Run: headless pygame with SDL's dummy video driver; simulated clock (each Clock.tick advances the game by its frame time, no real sleeping); random seed 0; keys injected as events and as key.get_pressed() state; mouse plan: one left click at the window centre at the start of phase 2, then a move to the lower-right quarter at the start of phase 3; restart key R tapped at the start of phases 3 and 4.
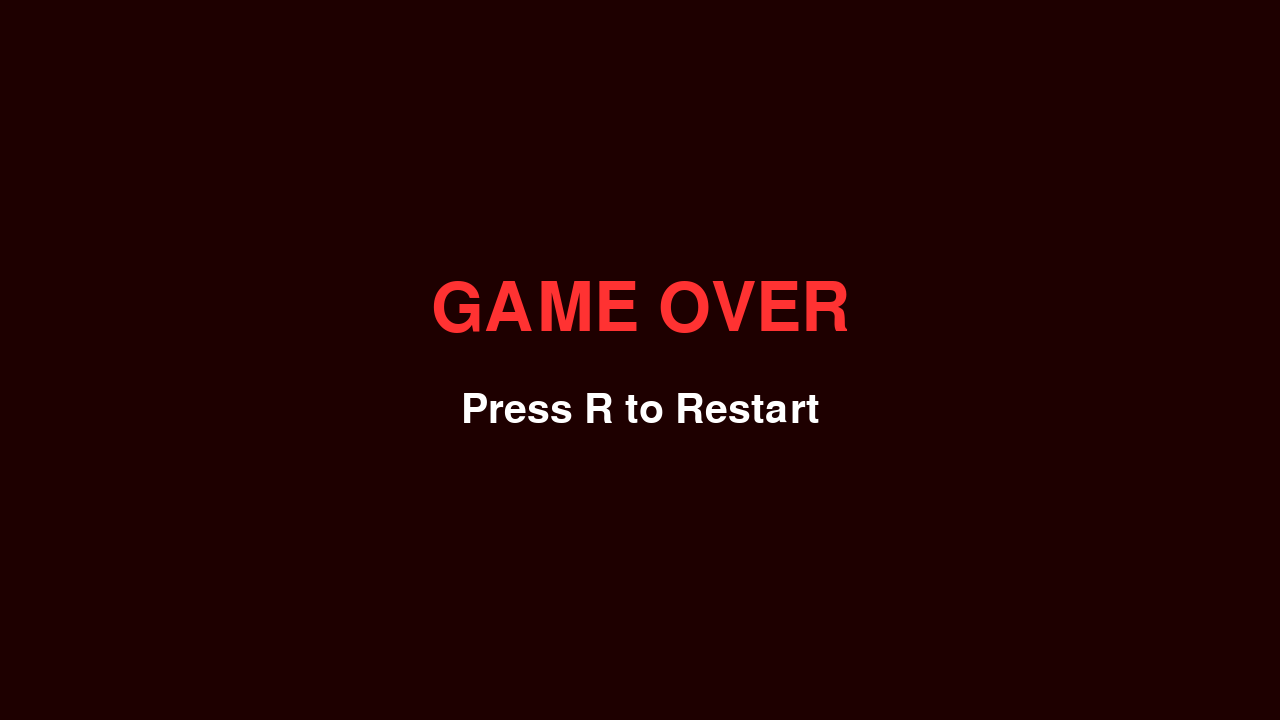
Frame 1 of 4 · flips 1–60 · no input
Frame 2 of 4 · flips 61–180 · clicked the window centre · tapped SPACE, RETURN · held RIGHT (→), D · screen unchanged from frame 1, image omitted
Frame 3 of 4 · flips 181–300 · moved the mouse to the lower-right quarter · tapped R · held DOWN (↓), S · screen unchanged from frame 2, image omitted
Frame 4 of 4 · flips 301–420 · tapped R · held LEFT (←), A, UP (↑), W · screen unchanged from frame 3, image omitted

The pygame program that drew these frames:

import pygame
import random

pygame.init()

# Константы
WIDTH, HEIGHT = 1280, 720
FPS = 60
PLAYER_SPEED = 5
ENEMY_SPEED = 3
BULLET_SPEED = 10
STATIC_BULLET_SPEED = 7
PLAYER_SHOOT_INTERVAL = 500
STATIC_SHOOT_INTERVAL = 2000  # Время между выстрелами в миллисекундах

# Цвета для теста(Потом будут спрайты)
WHITE = (255, 255, 255)
BLACK = (0, 0, 0)
RED = (255, 0, 0)
GREEN = (0, 255, 0)
BLUE = (0, 0, 255)


class Level:
    pass


class Player(pygame.sprite.Sprite):
    def __init__(self, x, y, width, height):
        super().__init__()
        self.image = pygame.Surface((width, height))
        self.image.fill(GREEN)
        self.rect = self.image.get_rect()
        self.rect.center = (x, y)
        self.last_shot_time = pygame.time.get_ticks()

    def move(self, keys):
        if keys["up"]:
            self.rect.y -= PLAYER_SPEED
        if keys["down"]:
            self.rect.y += PLAYER_SPEED
        if keys["left"]:
            self.rect.x -= PLAYER_SPEED
        if keys["right"]:
            self.rect.x += PLAYER_SPEED

        # Ограничение игрока внутри экрана
        self.rect.x = max(0, min(WIDTH - self.rect.width, self.rect.x))
        self.rect.y = max(0, min(HEIGHT - self.rect.height, self.rect.y))

    # def draw(self, screen):
    #     pygame.draw.rect(screen, GREEN, self.rect)

    def can_shoot(self):
        """Проверка возможности выстрела"""
        return (pygame.time.get_ticks() - self.last_shot_time) >= PLAYER_SHOOT_INTERVAL

    def shoot(self, mouse_pos):
        # Сброс таймера выстрела
        self.last_shot_time = pygame.time.get_ticks()

        # Координаты курсора мыши
        mouse_x, mouse_y = pygame.mouse.get_pos()
        bullet = Bullet(self.rect.centerx, self.rect.centery, 5, 5)

        # Направление пули к курсору
        dx = mouse_x - self.rect.centerx
        dy = mouse_y - self.rect.centery
        dist = max((dx ** 2 + dy ** 2) ** 0.5, 1)
        bullet.vx = (dx / dist) * BULLET_SPEED
        bullet.vy = (dy / dist) * BULLET_SPEED
        return bullet


class Enemy(pygame.sprite.Sprite):
    def __init__(self, x, y, width, height):
        super().__init__()
        self.image = pygame.Surface((width, height))
        self.image.fill(RED)
        self.rect = self.image.get_rect()
        self.rect.topleft = (x, y)

    def move_towards(self, target):
        if target.x > self.rect.x:
            self.rect.x += ENEMY_SPEED
        if target.x < self.rect.x:
            self.rect.x -= ENEMY_SPEED
        if target.y > self.rect.y:
            self.rect.y += ENEMY_SPEED
        if target.y < self.rect.y:
            self.rect.y -= ENEMY_SPEED

    # def draw(self, screen):
    #     pygame.draw.rect(screen, RED, self.rect)


class StaticEnemy(pygame.sprite.Sprite):
    def __init__(self, x, y, width, height):
        super().__init__()
        self.image = pygame.Surface((width, height))
        self.image.fill(BLUE)
        self.rect = self.image.get_rect()
        self.rect.topleft = (x, y)
        self.last_shot_time = pygame.time.get_ticks()

    def shoot(self, target):
        current_time = pygame.time.get_ticks()
        if current_time - self.last_shot_time >= STATIC_SHOOT_INTERVAL:
            self.last_shot_time = current_time
            bullet = Bullet(self.rect.centerx, self.rect.centery, 5, 5)
            # Направление к игроку
            dx = target.centerx - self.rect.centerx
            dy = target.centery - self.rect.centery
            dist = max((dx ** 2 + dy ** 2) ** 0.5, 1)
            bullet.vx = (dx / dist) * STATIC_BULLET_SPEED
            bullet.vy = (dy / dist) * STATIC_BULLET_SPEED

            return bullet
        return None


class Bullet(pygame.sprite.Sprite):
    def __init__(self, x, y, width, height):
        super().__init__()
        self.image = pygame.Surface((width, height))
        self.image.fill(WHITE)
        self.rect = self.image.get_rect()
        self.rect.center = (x, y)

        self.vx = 0
        self.vy = 0

    def update(self):
        self.rect.x += self.vx
        self.rect.y += self.vy

        # Удаление пули, если она за экраном
        if self.rect.y < 0 or self.rect.y > HEIGHT or self.rect.x < 0 or self.rect.x > WIDTH:
            self.kill()


class Game:
    def __init__(self):
        self.screen = pygame.display.set_mode((WIDTH, HEIGHT))
        pygame.display.set_caption("BloodLine")
        self.clock = pygame.time.Clock()
        self.running = True
        self.game_state = 'game'
        self.reset_game()

    def reset_game(self):
        """Создаёт/пересоздаёт все игровые объекты с нуля."""
        self.player = Player(WIDTH // 2, HEIGHT // 2, 40, 40)
        self.keys = {"up": False, "down": False, "left": False, "right": False}

        # Группы спрайтов
        self.player_group = pygame.sprite.GroupSingle(self.player)
        self.enemy_group = pygame.sprite.Group()
        self.static_enemy_group = pygame.sprite.Group()
        self.player_bullets = pygame.sprite.Group()
        self.enemy_bullets = pygame.sprite.Group()

        # Создание врагов
        for _ in range(5):
            x = random.randint(0, WIDTH - 30)
            y = random.randint(0, HEIGHT - 30)
            enemy = Enemy(x, y, 30, 30)
            self.enemy_group.add(enemy)

        for _ in range(5):
            x = random.randint(0, WIDTH - 30)
            y = random.randint(0, HEIGHT - 30)
            static_enemy = StaticEnemy(x, y, 30, 30)
            self.static_enemy_group.add(static_enemy)

    def handle_events(self):
        for event in pygame.event.get():
            if event.type == pygame.QUIT:
                self.running = False

            if self.game_state == 'game':
                if event.type == pygame.KEYDOWN:
                    if event.key == pygame.K_w:
                        self.keys["up"] = True
                    if event.key == pygame.K_s:
                        self.keys["down"] = True
                    if event.key == pygame.K_a:
                        self.keys["left"] = True
                    if event.key == pygame.K_d:
                        self.keys["right"] = True

                if event.type == pygame.KEYUP:
                    if event.key == pygame.K_w:
                        self.keys["up"] = False
                    if event.key == pygame.K_s:
                        self.keys["down"] = False
                    if event.key == pygame.K_a:
                        self.keys["left"] = False
                    if event.key == pygame.K_d:
                        self.keys["right"] = False

                if event.type == pygame.MOUSEBUTTONDOWN:
                    if event.button == 1:  # Левая кнопка мыши
                        if self.player.can_shoot():
                            bullet = self.player.shoot(pygame.mouse.get_pos())
                            self.player_bullets.add(bullet)

            elif self.game_state == 'game_over':
                if event.type == pygame.KEYDOWN:
                    if event.key == pygame.K_r:
                        # Перезапуск игры
                        self.reset_game()
                        self.game_state = "game"

    def update(self):
        if self.game_state == 'game':
            # Движение игрока
            self.player.move(self.keys)

            # Движение врагов к игроку
            for enemy in self.enemy_group:
                enemy.move_towards(self.player.rect)

            # Стрельба статических врагов
            for static_enemy in self.static_enemy_group:
                bullet = static_enemy.shoot(self.player.rect)
                if bullet:
                    self.enemy_bullets.add(bullet)
                # static_enemy.shoot(self.enemy_bullets, self.player)

            # Обновление пуль
            self.player_bullets.update()
            self.enemy_bullets.update()

            # Проверка столкновений пуль с врагами
            hits_enemy = pygame.sprite.groupcollide(self.player_bullets, self.enemy_group, True, True)
            hits_static = pygame.sprite.groupcollide(self.player_bullets, self.static_enemy_group, True, True)

            # Проверка столкновений врагов с игроком
            enemy_touch = pygame.sprite.spritecollide(self.player, self.enemy_group, False)
            static_touch = pygame.sprite.spritecollide(self.player, self.static_enemy_group, False)
            if enemy_touch or static_touch:
                self.game_over()

            # Проверка попадания статических пуль в игрока
            bullet_hits_player = pygame.sprite.spritecollide(self.player, self.enemy_bullets, True)
            if bullet_hits_player:
                self.game_over()

    def draw(self):
        if self.game_state == 'game':
            self.screen.fill(BLACK)

            # Отрисовка групп
            self.player_group.draw(self.screen)
            self.enemy_group.draw(self.screen)
            self.static_enemy_group.draw(self.screen)
            self.player_bullets.draw(self.screen)
            self.enemy_bullets.draw(self.screen)

        elif self.game_state == 'game_over':
            # Рисуем экран Game Over
            self.screen.fill((30, 0, 0))  # Тёмно-красный фон
            font = pygame.font.SysFont(None, 100)
            text = font.render("GAME OVER", True, (255, 50, 50))
            text_rect = text.get_rect(center=(WIDTH // 2, HEIGHT // 2 - 50))
            self.screen.blit(text, text_rect)

            font_small = pygame.font.SysFont(None, 60)
            restart_text = font_small.render("Press R to Restart", True, WHITE)
            restart_rect = restart_text.get_rect(center=(WIDTH // 2, HEIGHT // 2 + 50))
            self.screen.blit(restart_text, restart_rect)

        pygame.display.flip()

    def game_over(self):
        self.game_state = 'game_over'

    def run(self):
        while self.running:
            self.handle_events()
            self.update()
            self.draw()
            self.clock.tick(FPS)

        pygame.quit()


if __name__ == "__main__":
    game = Game()
    game.run()
